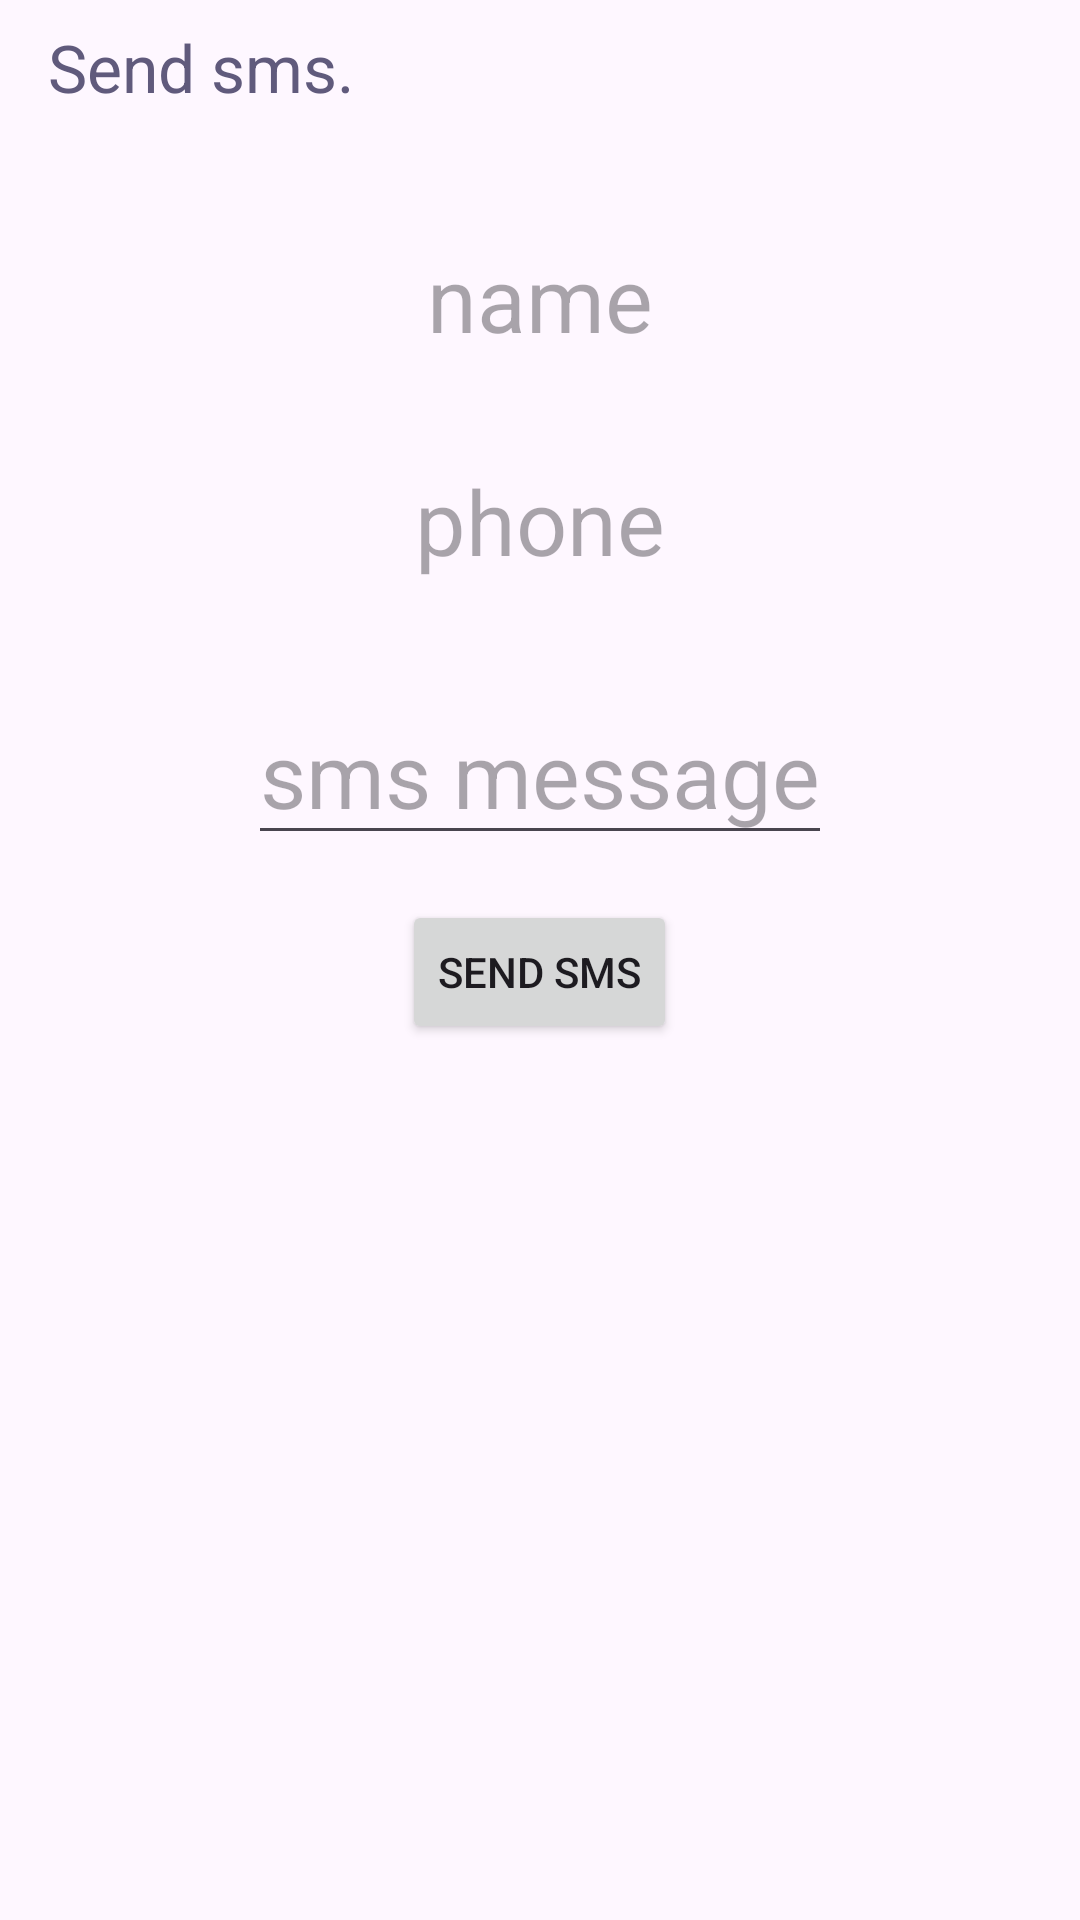

Here is an Android app screen rendered from its layout file. Give the layout XML and the strings, colors and styles it references.
<!-- AndroidManifest.xml: application theme Theme.Task_043_2 -->
<!-- res/layout/activity_sms.xml -->
<?xml version="1.0" encoding="utf-8"?>
<LinearLayout
    xmlns:android="http://schemas.android.com/apk/res/android"
    xmlns:app="http://schemas.android.com/apk/res-auto"
    xmlns:tools="http://schemas.android.com/tools"
    android:id="@+id/main"
    android:layout_width="match_parent"
    android:layout_height="match_parent"
    android:orientation="vertical"
    tools:context=".SmsActivity">

    <androidx.appcompat.widget.Toolbar
        android:id="@+id/toolBarSms"
        android:layout_width="match_parent"
        android:layout_height="45dp"
        android:background="@color/toolBar"
        app:layout_constraintStart_toStartOf="parent"
        app:layout_constraintTop_toTopOf="parent"
        app:title="Send sms."
        app:titleTextColor="@color/material_dynamic_tertiary40"/>

    <LinearLayout
        android:layout_width="match_parent"
        android:layout_height="match_parent"
        android:orientation="vertical">

        <TextView
            android:id="@+id/nameDataTV"
            android:layout_width="wrap_content"
            android:layout_height="wrap_content"
            android:layout_gravity="center"
            android:layout_marginTop="34dp"
            android:textSize="30dp"
            android:hint="name"/>

        <TextView
            android:id="@+id/phoneDataTV"
            android:layout_width="wrap_content"
            android:layout_height="wrap_content"
            android:layout_gravity="center"
            android:layout_marginTop="34dp"
            android:textSize="30dp"
            android:hint="phone"/>

        <EditText
            android:id="@+id/messageET"
            android:layout_width="wrap_content"
            android:layout_height="wrap_content"
            android:layout_gravity="center"
            android:layout_marginTop="34dp"
            android:textSize="30dp"
            android:hint="sms message"/>

        <Button
            android:id="@+id/sendBTN"
            android:layout_width="wrap_content"
            android:layout_height="wrap_content"
            android:layout_marginTop="15dp"
            android:layout_gravity="center"
            android:text="Send SMS" />

    </LinearLayout>

</LinearLayout>
<!-- resources referenced by this layout -->
<resources>
  <style name="Theme.Task_043_2" parent="Base.Theme.Task_043_2" />
  <style name="Base.Theme.Task_043_2" parent="Theme.Material3.DayNight.NoActionBar">
          
          
      </style>
</resources>
